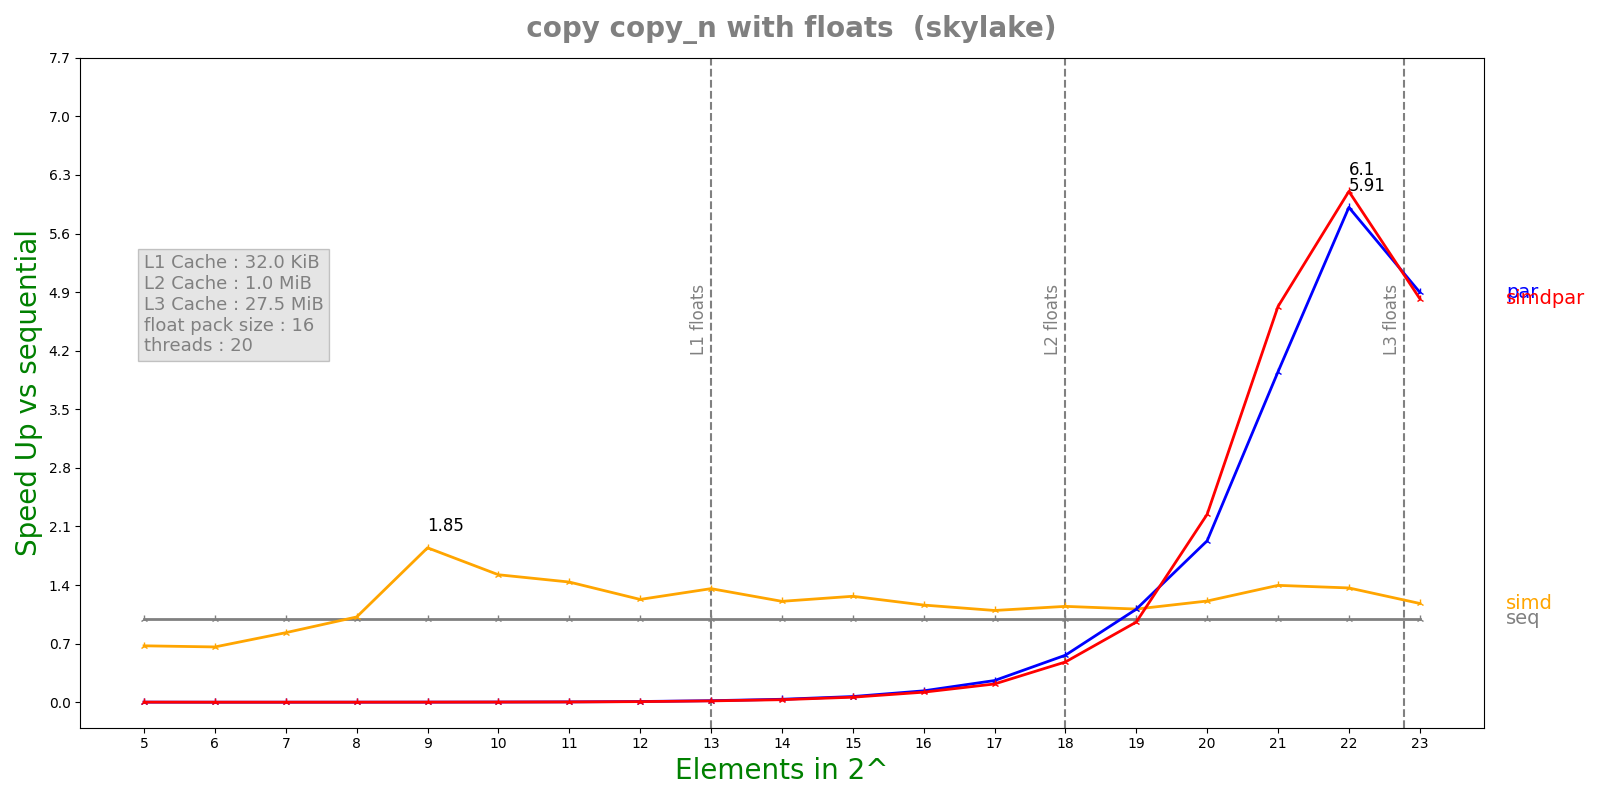

The file beside this chart, header and first rows:
n, lane, threads, seq, simd, par, simdpar
5, 16, 20, 7.816e-08, 1.1598e-07, 8.17368e-05, 8.29925e-05
6, 16, 20, 6.54e-08, 9.902e-08, 0.0002065, 0.000209
7, 16, 20, 7.964e-08, 9.584e-08, 0.0002033, 0.0002078
8, 16, 20, 1.198e-07, 1.176e-07, 0.0002071, 0.000208
9, 16, 20, 2.2216e-07, 1.204e-07, 0.0002103, 0.0002093
10, 16, 20, 4.09167e-07, 2.6864e-07, 0.0002046, 0.0002064
11, 16, 20, 7.91583e-07, 5.512e-07, 0.0002114, 0.0002474
12, 16, 20, 1.69183e-06, 1.37744e-06, 0.0002053, 0.0002433
13, 16, 20, 3.85933e-06, 2.84392e-06, 0.0002124, 0.0002463
14, 16, 20, 7.35225e-06, 6.09868e-06, 0.0002098, 0.0002437
15, 16, 20, 1.44768e-05, 1.14364e-05, 0.0002139, 0.0002415
16, 16, 20, 2.97857e-05, 2.56565e-05, 0.0002194, 0.0002484
17, 16, 20, 5.69787e-05, 5.19739e-05, 0.0002201, 0.0002615
18, 16, 20, 0.0001222, 0.0001067, 0.0002177, 0.0002543
19, 16, 20, 0.0002476, 0.0002224, 0.0002227, 0.0002585
20, 16, 20, 0.0006067, 0.0005018, 0.0003146, 0.0002703
21, 16, 20, 0.00132, 0.0009453, 0.0003343, 0.0002791
22, 16, 20, 0.002502, 0.001832, 0.0004231, 0.0004099
23, 16, 20, 0.005213, 0.004417, 0.001064, 0.001081
